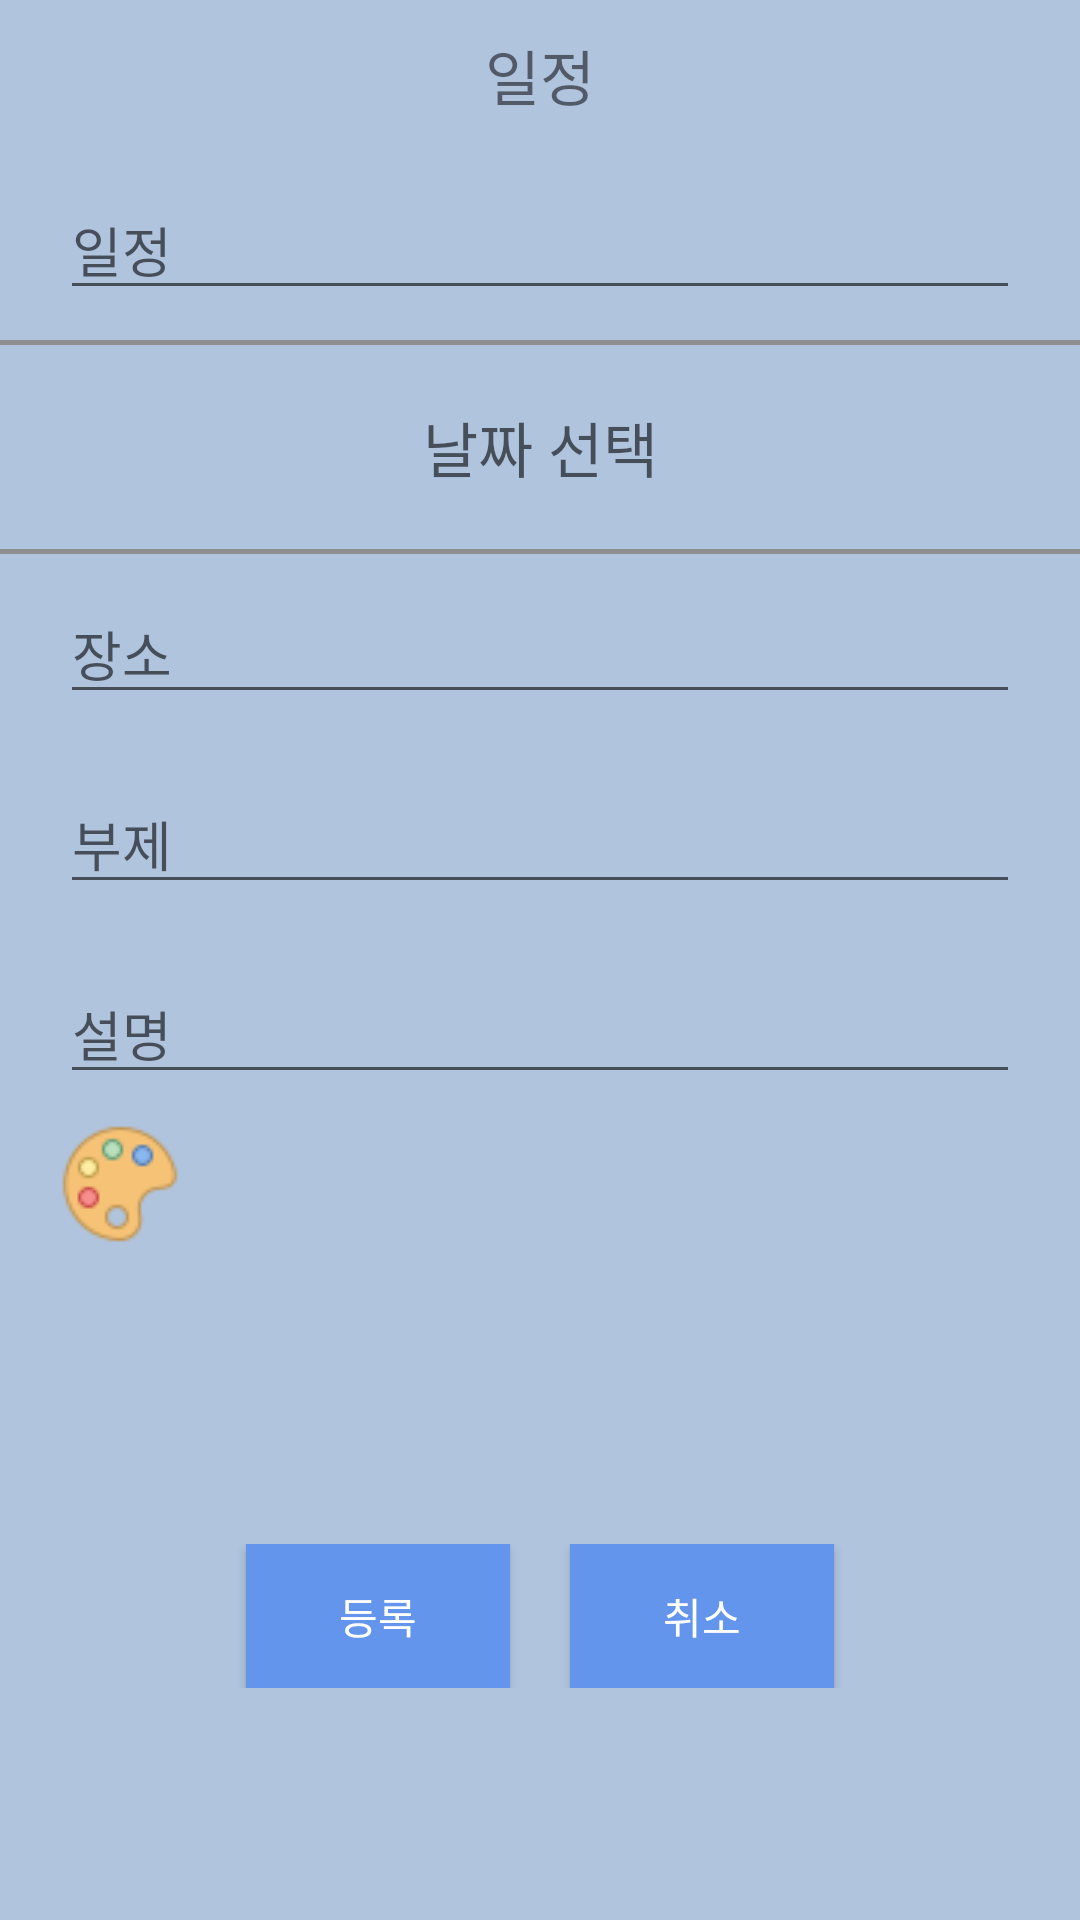

Layout XML and referenced resources for this Android screen:
<!-- AndroidManifest.xml: application theme AppTheme -->
<!-- res/layout/activity_daycalendar.xml -->
<?xml version="1.0" encoding="utf-8"?>
<LinearLayout
    xmlns:android="http://schemas.android.com/apk/res/android"
    android:layout_width="match_parent"
    android:layout_height="match_parent"
    android:background="#B0C4DE"
    android:orientation="vertical">

    <TextView
        android:layout_width="match_parent"
        android:layout_height="50dp"
        android:gravity="center"
        android:text="일정"
        android:textSize="20dp" />

        <EditText
            android:id="@+id/editTitle"
            android:layout_width="match_parent"
            android:layout_height="wrap_content"
            android:layout_marginLeft="20dp"
            android:layout_marginRight="20dp"
            android:layout_marginTop="10dp"
            android:layout_marginBottom="10dp"
            android:privateImeOptions="defaultInputmode=korea;"
            android:hint="일정" />

    <View style="@style/Divider"/>

    <LinearLayout
        android:layout_width="match_parent"
        android:layout_height="wrap_content"
        android:layout_marginTop="10dp"
        android:layout_marginBottom="10dp"
        android:orientation="horizontal"
        android:gravity="center">

        <Button
            android:id="@+id/datePicker"
            android:layout_width="match_parent"
            android:layout_height="match_parent"
            android:background="#00ff0000"
            style="?android:attr/borderlessButtonStyle"
            android:layout_marginLeft="20dp"
            android:layout_marginRight="20dp"
            android:hint="날짜 선택"
            android:textSize="20dp"/>

    </LinearLayout>

    <View style="@style/Divider"/>

    <EditText
        android:id="@+id/editLocation"
        android:layout_marginTop="10dp"
        android:layout_marginBottom="10dp"
        android:layout_width="match_parent"
        android:layout_height="wrap_content"
        android:layout_marginLeft="20dp"
        android:layout_marginRight="20dp"
        android:hint="장소"
        />

    <EditText
        android:id="@+id/editSubject"
        android:layout_marginTop="10dp"
        android:layout_marginBottom="10dp"
        android:layout_width="match_parent"
        android:layout_height="wrap_content"
        android:layout_marginLeft="20dp"
        android:layout_marginRight="20dp"
        android:hint="부제"
        />

    <EditText
        android:id="@+id/editDescription"
        android:layout_marginTop="10dp"
        android:layout_marginBottom="10dp"
        android:layout_width="match_parent"
        android:layout_height="wrap_content"
        android:layout_marginLeft="20dp"
        android:layout_marginRight="20dp"
        android:hint="설명"
        />

    <LinearLayout
        android:layout_width="match_parent"
        android:layout_height="wrap_content"
        android:orientation="horizontal">

        <ImageButton
            android:id="@+id/imgPalttBtn"
            android:layout_width="wrap_content"
            android:layout_height="wrap_content"
            android:layout_marginLeft="20dp"
            android:src="@drawable/icons8_paint_palette1"
            android:background="#B0C4DE"/>

        <TextView
            android:id="@+id/textColor"
            android:layout_width="wrap_content"
            android:layout_height="40dp"
            android:layout_marginLeft="20dp"
            android:paddingRight="100dp" />

    </LinearLayout>

    <LinearLayout
        android:layout_width="match_parent"
        android:layout_height="wrap_content"
        android:orientation="horizontal"
        android:layout_marginTop="100dp"
        android:gravity="center">
        <Button
            android:id="@+id/submitbtn"
            android:layout_width="wrap_content"
            android:layout_height="wrap_content"
            android:layout_marginRight="10dp"
            android:background="#6495ED"
            android:textColor="#FFFFFF"
            android:text="등록"/>

        <Button
            android:id="@+id/cancelbtn"
            android:layout_width="wrap_content"
            android:layout_height="wrap_content"
            android:layout_marginLeft="10dp"
            android:background="#6495ED"
            android:textColor="#FFFFFF"
            android:text="취소"/>
    </LinearLayout>


</LinearLayout>
<!-- resources referenced by this layout -->
<resources>
  <!-- drawable icons8_paint_palette1: png bitmap (drawable, 1778 bytes) -->
  <style name="Divider">
          <item name="android:layout_width">match_parent</item>
          <item name="android:layout_height">1.5dp</item>
          <item name="android:background">#8f8e8e</item>
      </style>
  <style name="AppTheme" parent="Theme.AppCompat.Light.NoActionBar">
          
          <item name="colorPrimary">@color/colorPrimary</item>
          <item name="colorPrimaryDark">@color/colorPrimaryDark</item>
          <item name="colorAccent">@color/colorAccent</item>
          <item name="windowActionBar">false</item>
          <item name="windowNoTitle">true</item>
  
      </style>
  <!-- not gathered from this repository: default colours our renderer supplied (Android Studio template values) -->
  <color name="colorPrimary">#FF6200EE</color>
  <color name="colorPrimaryDark">#FF3700B3</color>
  <color name="colorAccent">#FF03DAC5</color>
</resources>
